pico-8 play session: hold ← + tap ❎

[t = 1 s] hold ← ~1s, tap ❎ ~2×
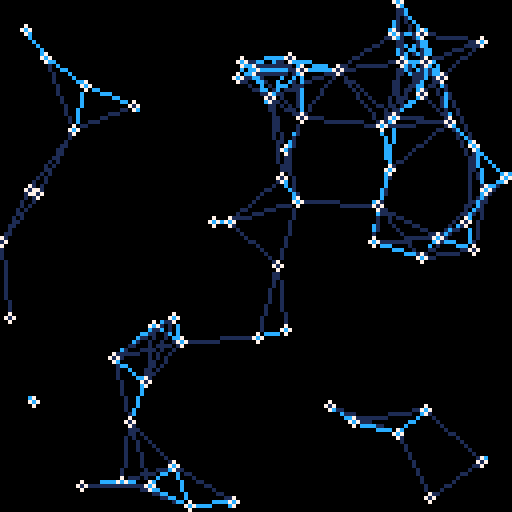
[t = 4 s] hold ← ~4s, tap ❎ ~7×
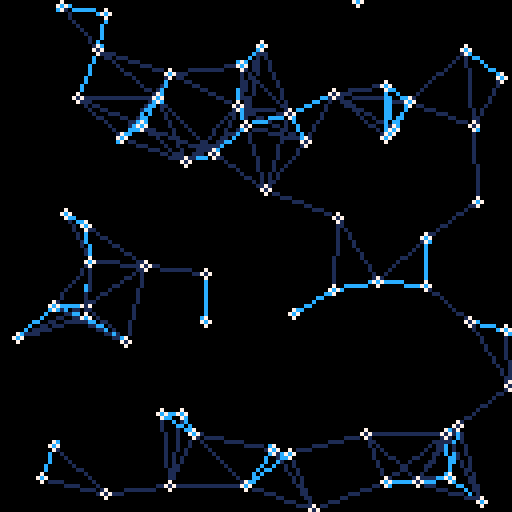
[t = 6 s] hold ← ~6s, tap ❎ ~10×
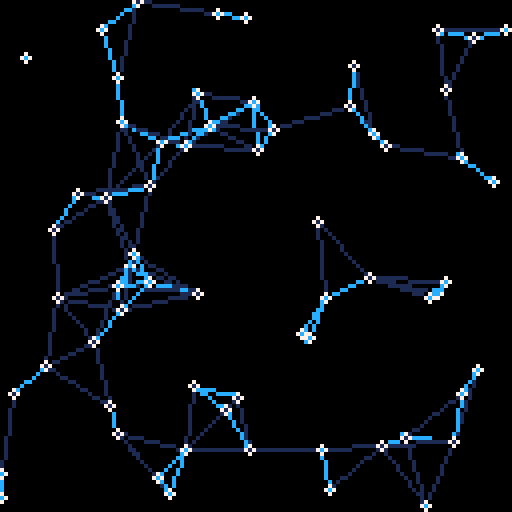

pico-8 cartridge
version 34
__lua__
p={}n=64w=128r=rnd
for i=0,n do p[i]={x=r(w),y=r(w),a=r(2)-1,b=r(2)-1}end
function _draw()cls()for i=0,n do
a=p[i]u=a.x v=a.y a.x=(u+a.a)%w a.y=(v+a.b)%w
for j=i,n do
b=p[j]x=u-b.x y=v-b.y d=sqrt(x*x+y*y)if(d<20)then line(u,v,b.x,b.y,d<13 and 12or 1)end end
circ(u,v,1,7)end
end
__gfx__
00000000000000000000000000000000000000000000000000000000000000000000000000000000000000000000000000000000000000000000000000000000
00000000000000000000000000000000000000000000000000000000000000000000000000000000000000000000000000000000000000000000000000000000
00700700000000000000000000000000000000000000000000000000000000000000000000000000000000000000000000000000000000000000000000000000
00077000000000000000000000000000000000000000000000000000000000000000000000000000000000000000000000000000000000000000000000000000
00077000000000000000000000000000000000000000000000000000000000000000000000000000000000000000000000000000000000000000000000000000
00700700000000000000000000000000000000000000000000000000000000000000000000000000000000000000000000000000000000000000000000000000
